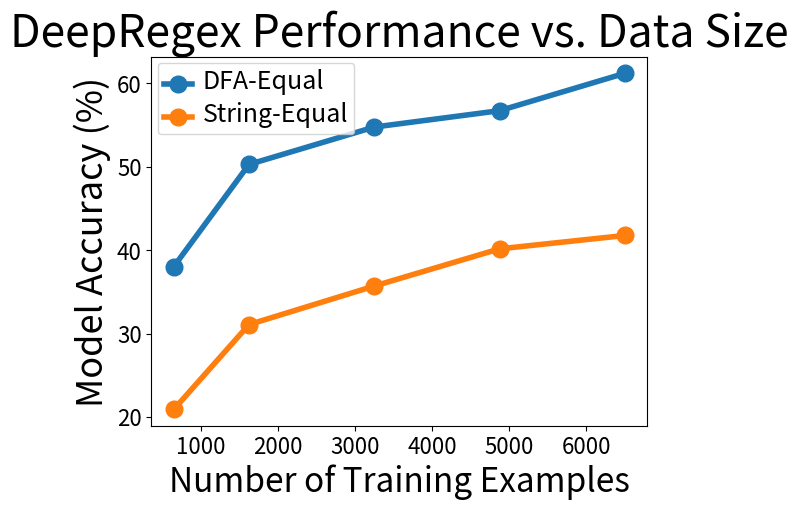

Generate this figure with matplotlib:
import numpy as np
import matplotlib as mpl
import matplotlib.pyplot as plt
import seaborn as sns
np.random.seed(sum(map(ord, "aesthetics")))
# sns.set_style("white")

x = [650, 1625, 3250, 4875, 6500]
y = [38.04, 50.28, 54.76, 56.72, 61.20]
y2 = [20.92, 31.08, 35.70, 40.16, 41.76]

plt.plot(x, y, marker='o', markersize=12, linewidth=4)
plt.plot(x, y2, marker='o', markersize=12, linewidth=4)
plt.xlabel('Number of Training Examples', fontsize=24)
plt.ylabel('Model Accuracy (%)', fontsize=26)
plt.title('DeepRegex Performance vs. Data Size', fontsize=32)
plt.legend(['DFA-Equal', 'String-Equal'], loc='upper left')

leg = plt.gca().get_legend()
ltext  = leg.get_texts()
plt.setp(ltext, fontsize=18) 

plt.tick_params(labelsize=16)
plt.tick_params(labelsize=16)
plt.show()